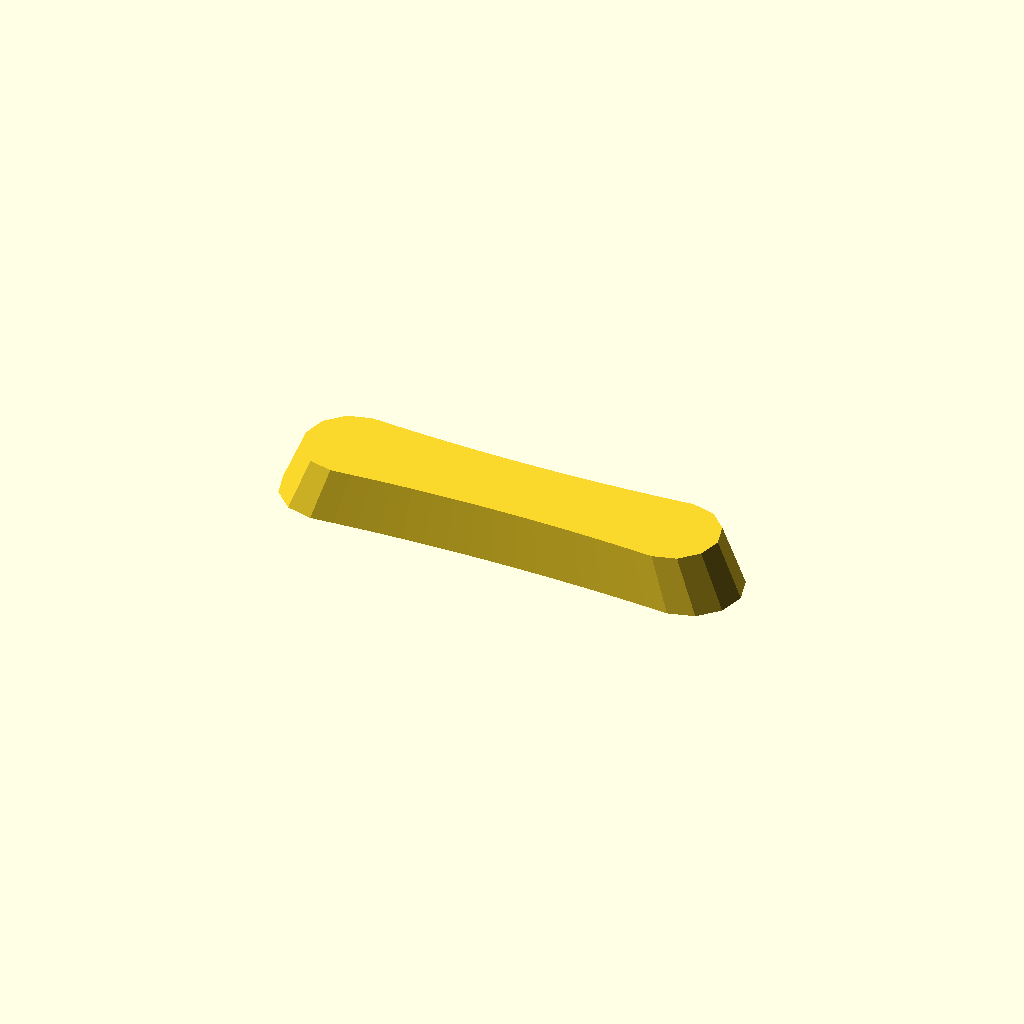
Cell 1: the model at its default parameters.
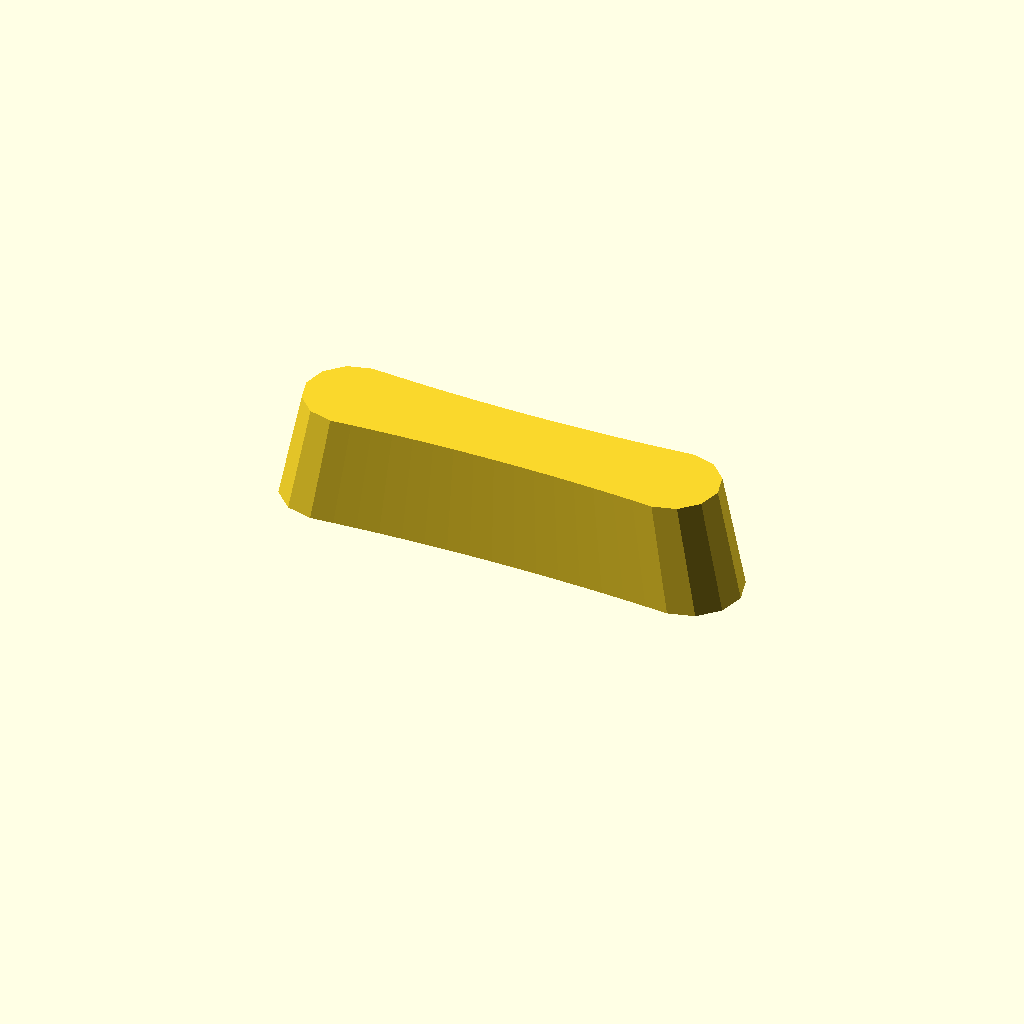
Cell 2: the same model with thickness = 24.
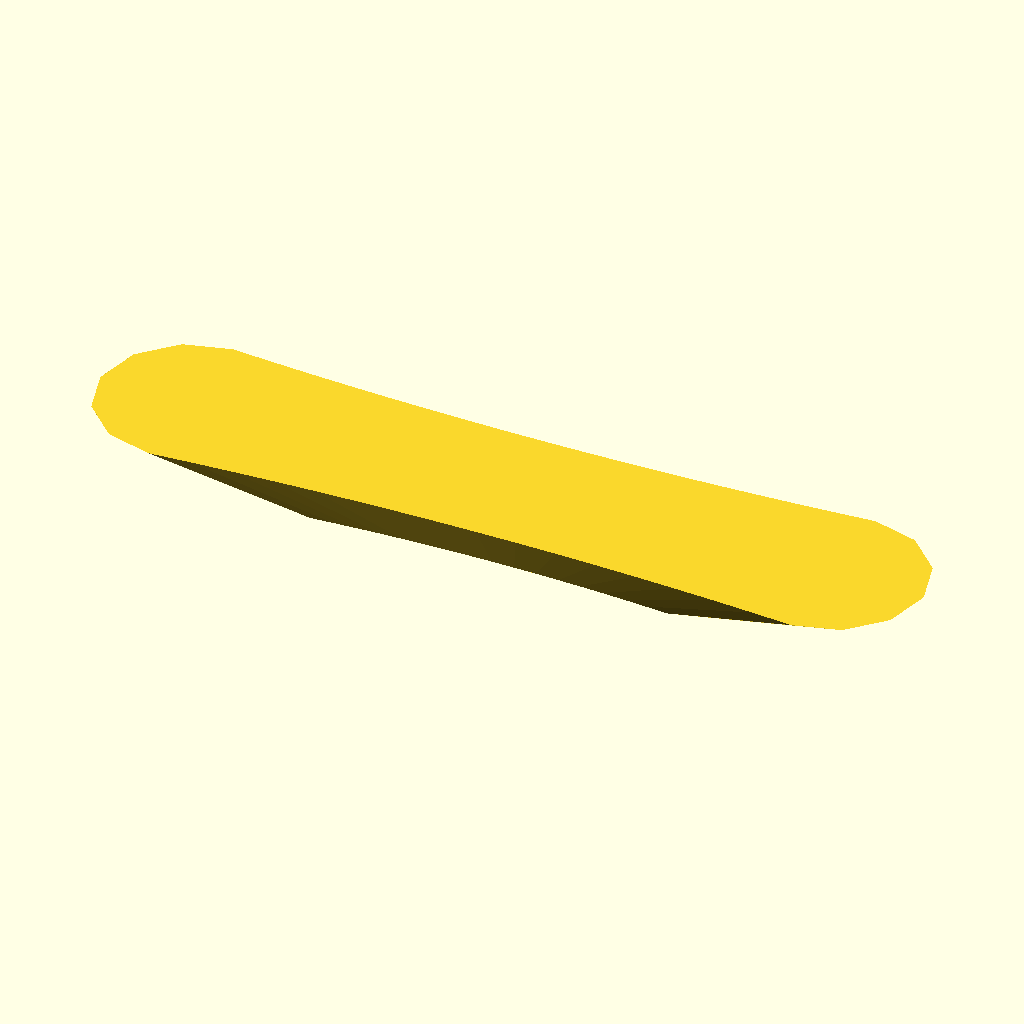
Cell 3 — draft set to 1.8, the other parameters unchanged.
One fixed orthographic camera (rotation 55°, 0°, 25°; colour scheme Cornfield) for every cell.
Source of the model, optional_data/data/gen2/handles/part_0014.scad:
$fn = 32;

// ----------------------------------------------------------------------
// Handle: 100 x 22 mm grip, 12 mm thick
// ----------------------------------------------------------------------

// --- parameters (mm) ---
length = 100;             // grip length
width = 22;               // grip width
thickness = 12;           // grip thickness
waist = 0.86;             // width factor at the middle
draft = 0.9;              // top face scale of the extrusion

/* ergonomic grip outline, closed spline-like polygon in the XY plane */
grip = [[-39, 11], [-34.125, 10.639], [-29.25, 10.326], [-24.375, 10.062], [-19.5, 9.845], [-14.625, 9.677], [-9.75, 9.556], [-4.875, 9.484], [0, 9.46], [4.875, 9.484], [9.75, 9.556], [14.625, 9.677], [19.5, 9.845], [24.375, 10.062], [29.25, 10.326], [34.125, 10.639], [39, 11], [44.5, 9.526], [48.526, 5.5], [50, 0], [48.526, -5.5], [44.5, -9.526], [39, -11], [39, -11], [34.125, -10.639], [29.25, -10.326], [24.375, -10.062], [19.5, -9.845], [14.625, -9.677], [9.75, -9.556], [4.875, -9.484], [0, -9.46], [-4.875, -9.484], [-9.75, -9.556], [-14.625, -9.677], [-19.5, -9.845], [-24.375, -10.062], [-29.25, -10.326], [-34.125, -10.639], [-39, -11], [-44.5, -9.526], [-48.526, -5.5], [-50, 0], [-48.526, 5.5], [-44.5, 9.526], [-39, 11]];

module grip_body() {
  linear_extrude(height = thickness, scale = draft) polygon(grip);
}

difference() {
  union() {
    grip_body();
  }
}
Customizer parameters (derived from the source; name, type, default, range or options):
length: number, default 100
width: number, default 22
thickness: number, default 12
waist: number, default 0.86
draft: number, default 0.9
